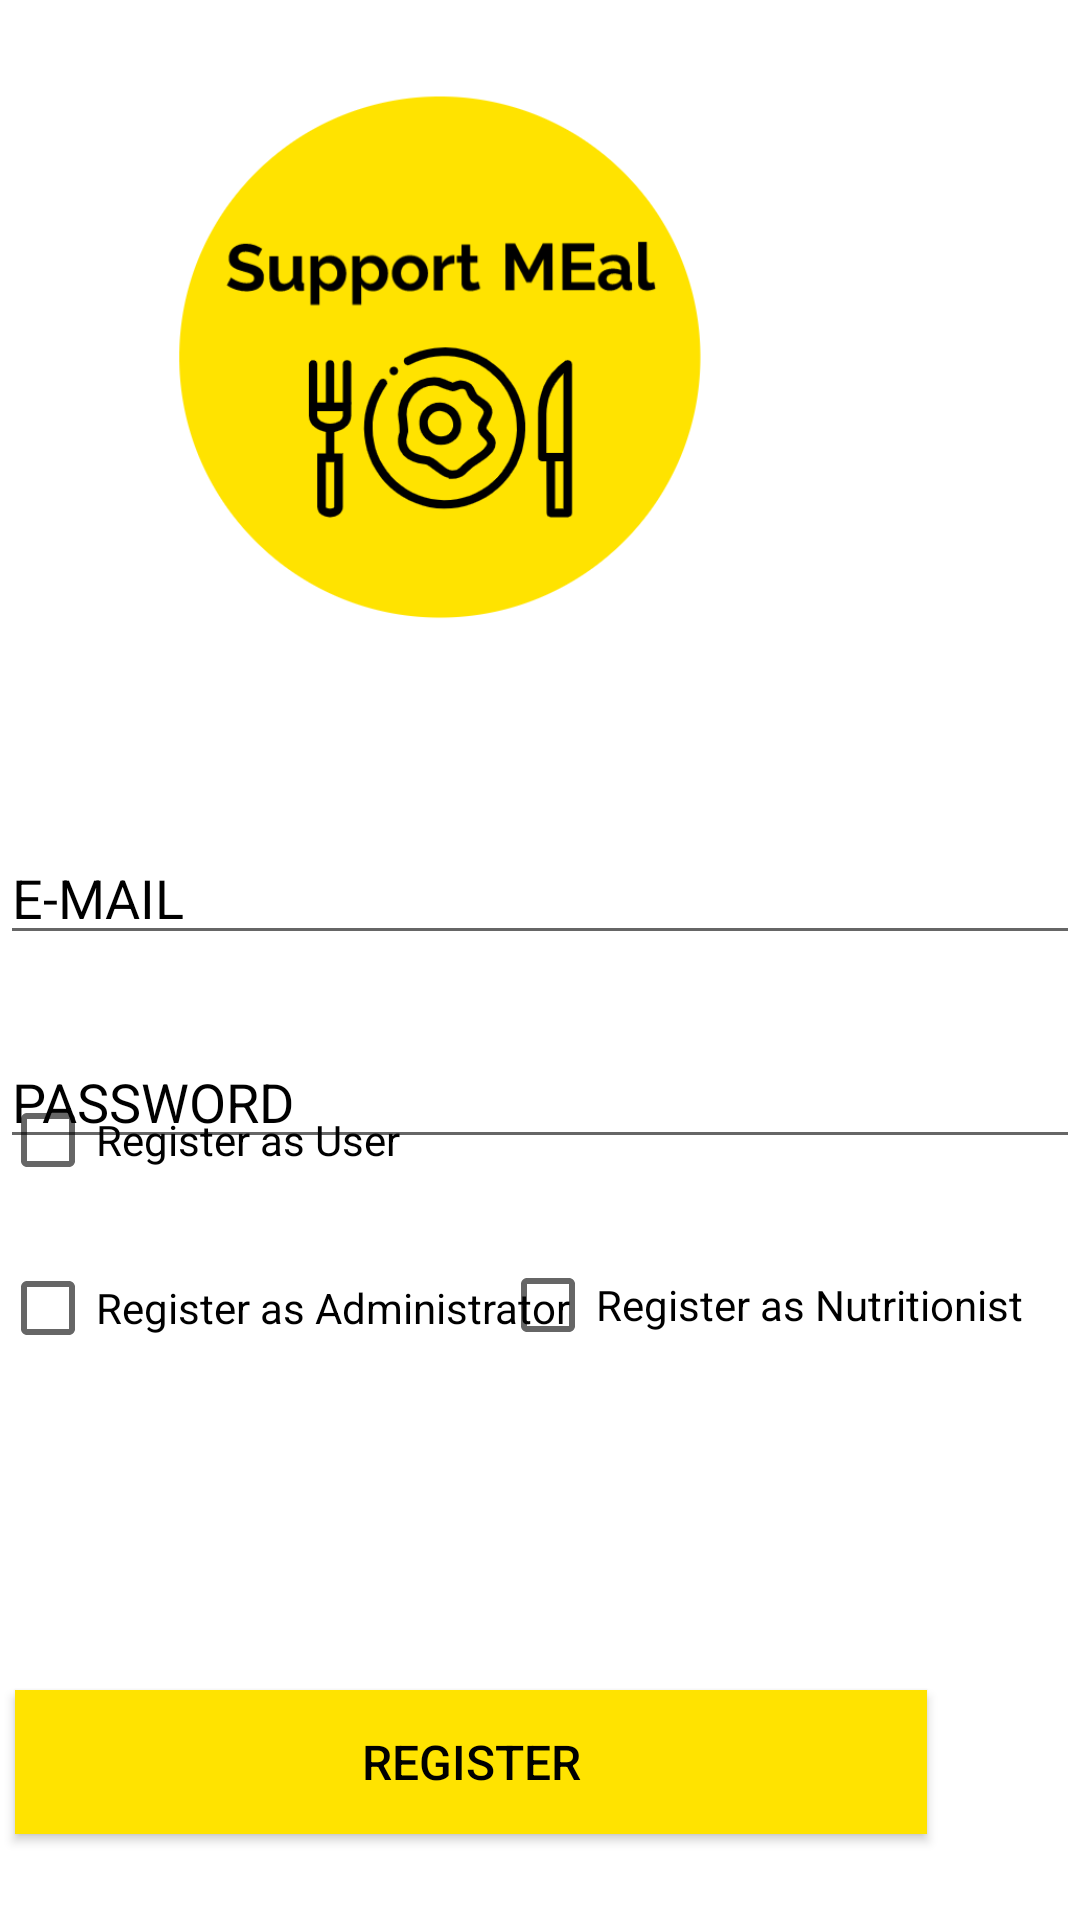

Here is an Android app screen rendered from its layout file. Give the layout XML and the strings, colors and styles it references.
<!-- AndroidManifest.xml: application theme AppTheme -->
<!-- res/layout/activity_main.xml -->
<?xml version="1.0" encoding="utf-8"?>
<ScrollView xmlns:android="http://schemas.android.com/apk/res/android"
    xmlns:app="http://schemas.android.com/apk/res-auto"
    xmlns:tools="http://schemas.android.com/tools"
    android:layout_width="fill_parent"
    android:layout_height="fill_parent"
    android:fillViewport="true"
    >



<RelativeLayout

android:layout_width="match_parent"
android:layout_height="match_parent"
tools:context=".MainActivity"
android:background="#FFFFFF">


    <ImageView
        android:layout_width="200dp"
        android:layout_height="221dp"
        android:layout_alignParentTop="true"
        android:layout_alignParentEnd="true"
        android:layout_marginTop="14dp"
        android:layout_marginEnd="110dp"
        android:src="@drawable/logo" />


    <EditText
        android:id="@+id/et_email"
        android:layout_width="match_parent"
        android:layout_height="wrap_content"
        android:layout_alignParentTop="true"
        android:layout_marginTop="277dp"
        android:ems="16"
        android:hint="E-MAIL"
        android:inputType="textEmailAddress"
        android:textColorHint="#000000"
        tools:layout_editor_absoluteX="100dp"
        tools:layout_editor_absoluteY="240dp" />


    <EditText
        android:id="@+id/et_password"
        android:layout_width="match_parent"
        android:layout_height="wrap_content"
        android:layout_alignParentTop="true"
        android:layout_marginTop="345dp"
        android:ems="16"
        android:hint="PASSWORD"
        android:inputType="textPassword"
        android:textColorHint="#000000"
        tools:layout_editor_absoluteX="100dp"
        tools:layout_editor_absoluteY="240dp" />
    <CheckBox
        android:id="@+id/check_nutrit"
        android:layout_width="wrap_content"
        android:layout_height="wrap_content"
        android:layout_alignParentEnd="true"
        android:layout_alignParentBottom="true"
        android:layout_marginEnd="19dp"
        android:layout_marginBottom="189dp"
        android:text="Register as Nutritionist" />

    <CheckBox
        android:id="@+id/check_admin"
        android:layout_width="wrap_content"
        android:layout_height="wrap_content"
        android:layout_alignParentBottom="true"
        android:layout_marginBottom="188dp"
        android:text="Register as Administrator" />

    <CheckBox
        android:id="@+id/check_user"
        android:layout_width="296dp"
        android:layout_height="wrap_content"
        android:layout_alignParentEnd="true"
        android:layout_alignParentBottom="true"
        android:layout_marginEnd="124dp"
        android:layout_marginBottom="244dp"
        android:text="Register as User" />


    <Button
        android:id="@+id/btn_register"
        android:layout_width="wrap_content"
        android:layout_height="wrap_content"
        android:layout_below="@+id/et_password"
        android:layout_alignParentEnd="true"
        android:layout_marginTop="177dp"
        android:layout_marginEnd="51dp"
        android:background="#FFE300"
        android:ems="16"
        android:text="REGISTER"
        android:theme="@style/buttonStyle" />


</RelativeLayout>
    </ScrollView>
<!-- resources referenced by this layout -->
<resources>
  <!-- drawable logo: png bitmap (drawable, 28164 bytes) -->
  <style name="buttonStyle" parent="@android:style/Widget.Button">
          <item name="android:textColor">#000000</item>
          <item name="android:textSize">16dp</item>
          <item name="android:textAllCaps">true</item>
      </style>
  <style name="AppTheme" parent="Theme.AppCompat.Light.NoActionBar">
          
          <item name="colorPrimary">#0D47A1</item>
          <item name="colorPrimaryDark">#000000</item>
          <item name="colorAccent">#24C0FF</item>
      </style>
</resources>
